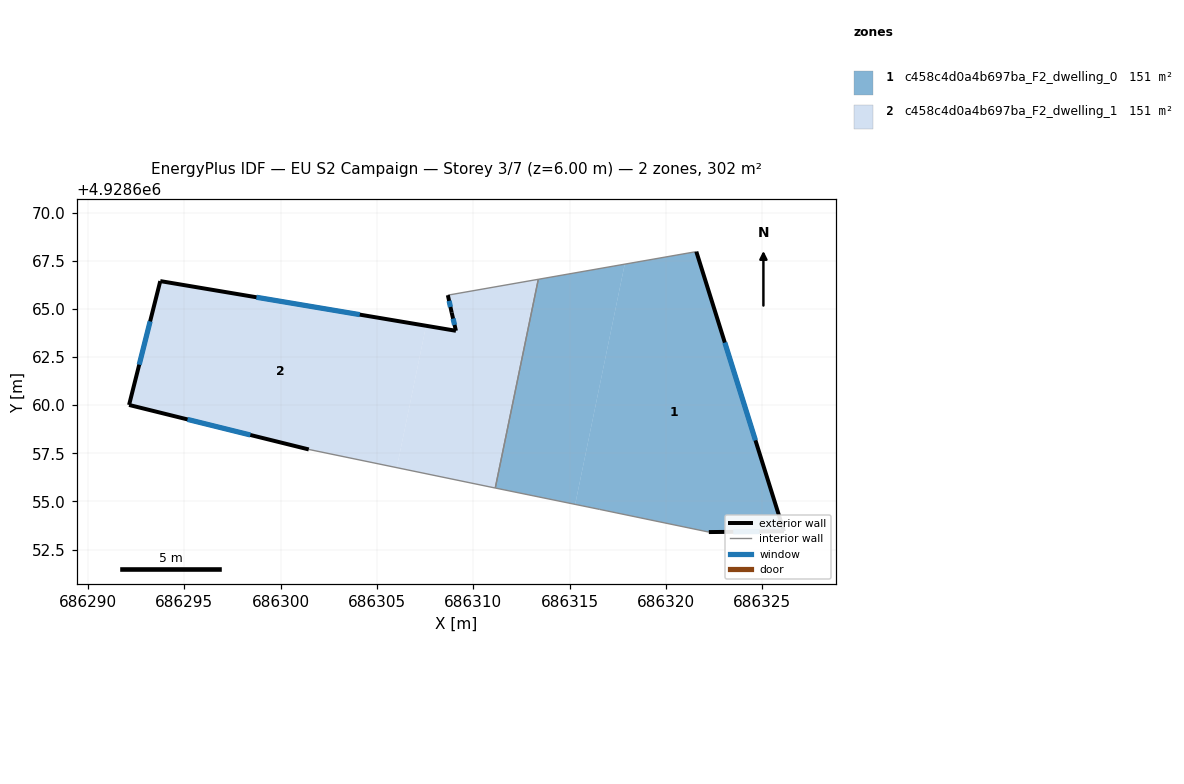
=== STOREY PLAN SPEC (per zone: floor XY polygon, exterior-wall plan segments, windows/doors) ===
zone 1: c458c4d0a4b697ba_F2_dwelling_0  (151.2 m²)
  floor: (686321.58, 4928667.97) (686326.13, 4928653.45) (686322.23, 4928653.41) (686316.55, 4928654.59) (686315.29, 4928654.85) (686317.86, 4928667.32)
  floor: (686317.86, 4928667.32) (686315.29, 4928654.85) (686311.14, 4928655.70) (686313.37, 4928666.53)
  exterior wall: (686326.13, 4928653.45) – (686321.58, 4928667.97)  [15.2 m]
    window: (686324.65, 4928658.17) – (686323.06, 4928663.25)  [5.6 m²]
  exterior wall: (686322.23, 4928653.41) – (686326.13, 4928653.45)  [3.9 m]
    window: (686323.49, 4928653.42) – (686324.86, 4928653.44)  [1.4 m²]
  interior walls: 4
zone 2: c458c4d0a4b697ba_F2_dwelling_1  (151.2 m²)
  floor: (686313.37, 4928666.53) (686311.14, 4928655.70) (686311.03, 4928655.72) (686306.03, 4928656.76) (686307.55, 4928664.12) (686309.10, 4928663.86) (686308.88, 4928664.80) (686308.68, 4928665.71)
  floor: (686307.55, 4928664.12) (686306.03, 4928656.76) (686301.46, 4928657.70) (686292.13, 4928660.01) (686293.75, 4928666.44)
  exterior wall: (686293.75, 4928666.44) – (686292.13, 4928660.01)  [6.6 m]
    window: (686293.22, 4928664.35) – (686292.65, 4928662.10)  [2.4 m²]
  exterior wall: (686309.10, 4928663.86) – (686293.75, 4928666.44)  [15.6 m]
    window: (686304.11, 4928664.70) – (686298.74, 4928665.60)  [5.7 m²]
  exterior wall: (686308.88, 4928664.80) – (686309.10, 4928663.86)  [1.0 m]
    window: (686308.95, 4928664.50) – (686309.03, 4928664.17)  [0.4 m²]
  exterior wall: (686308.68, 4928665.71) – (686308.88, 4928664.80)  [0.9 m]
    window: (686308.74, 4928665.42) – (686308.81, 4928665.10)  [0.3 m²]
  exterior wall: (686292.13, 4928660.01) – (686301.46, 4928657.70)  [9.6 m]
    window: (686295.16, 4928659.26) – (686298.42, 4928658.45)  [3.5 m²]
  interior walls: 3

=== DERIVED (storey summary) ===
Building: EU S2 Campaign
Storey: 3 of 7  (floor level z = 6.00 m)
Storey gross floor area: 302.3 m²
Zones on this storey: 2
  - c458c4d0a4b697ba_F2_dwelling_0: floor 151.2 m²; exterior wall 19.1 m (57.3 m²); 2 window(s) 7.0 m²; WWR 12.2%
  - c458c4d0a4b697ba_F2_dwelling_1: floor 151.2 m²; exterior wall 33.7 m (101.1 m²); 5 window(s) 12.4 m²; WWR 12.2%
Zone adjacency (shared interzone walls):
  - c458c4d0a4b697ba_F2_dwelling_0 ↔ c458c4d0a4b697ba_F2_dwelling_1